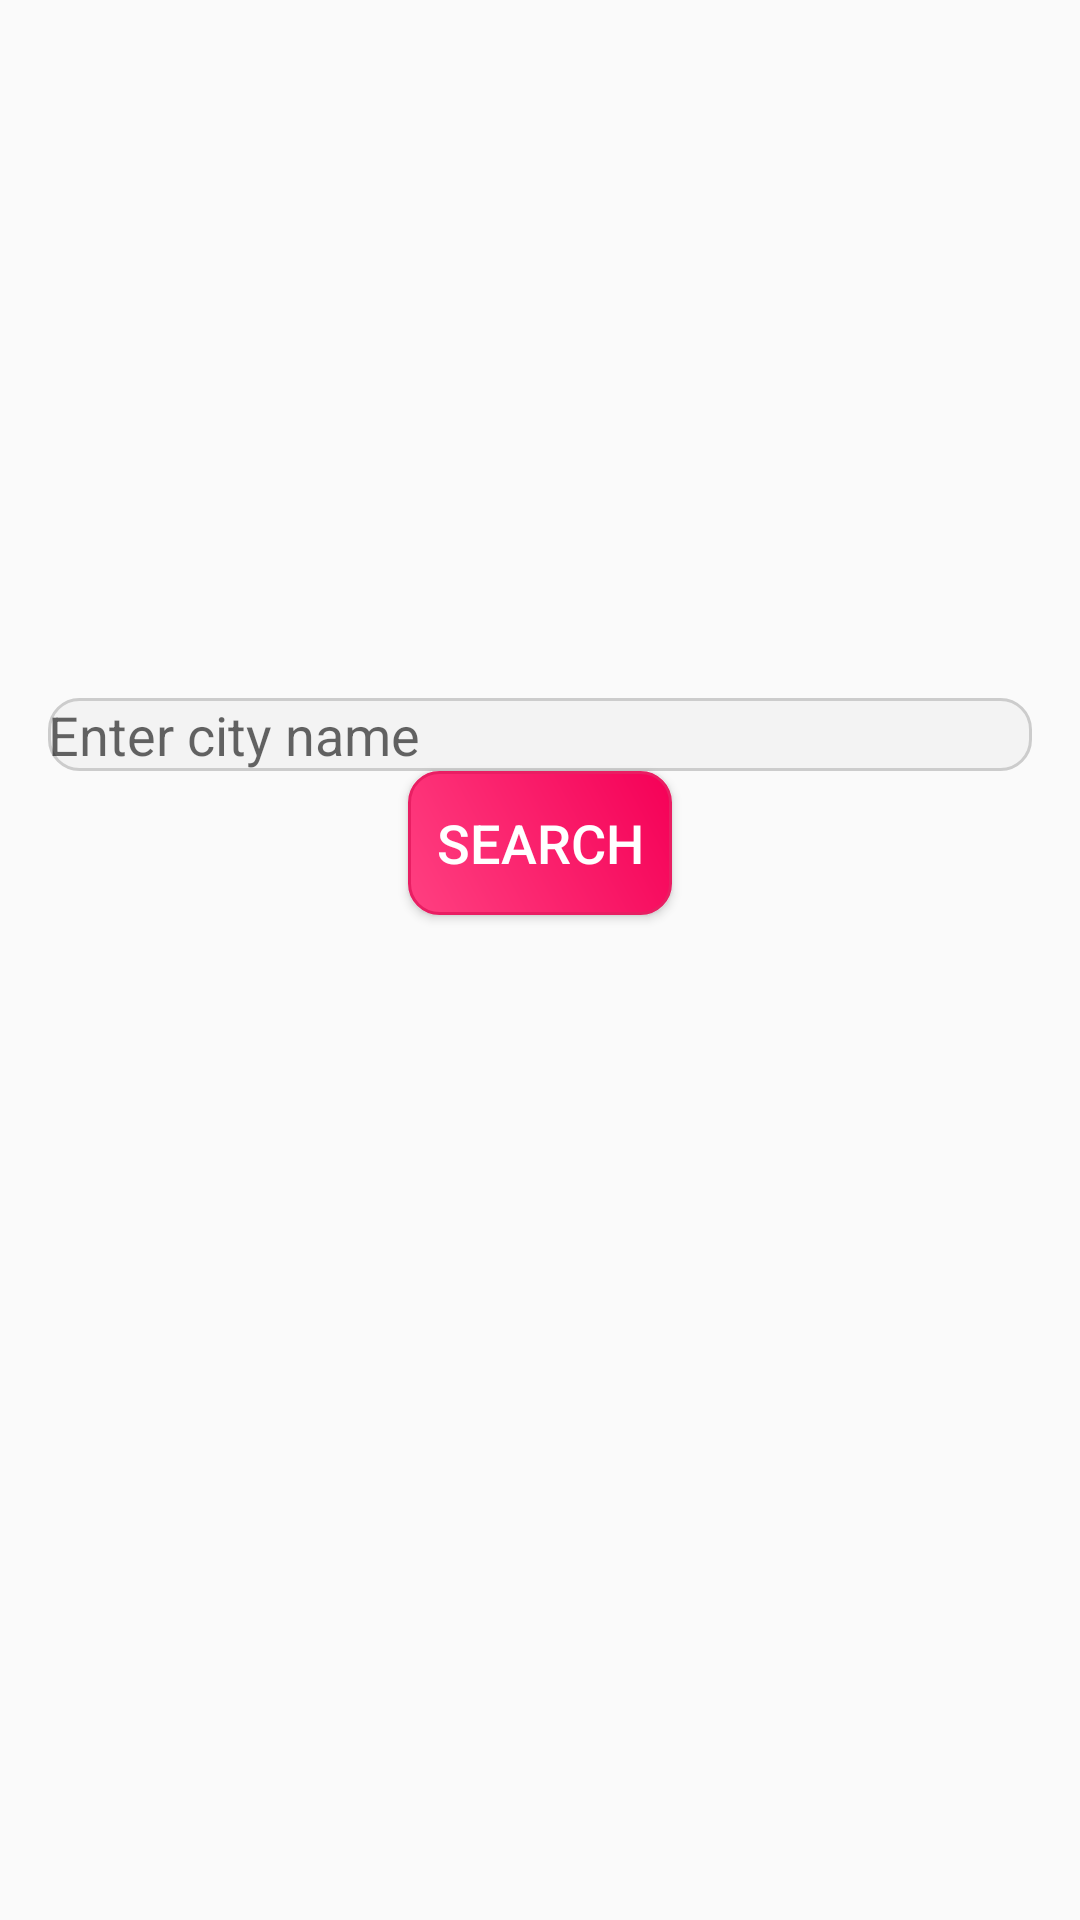

The Android layout XML behind this screen, and the referenced resources:
<!-- AndroidManifest.xml: application theme Theme.WhatsTheWeather -->
<!-- res/layout/fragment_weather.xml -->
<?xml version="1.0" encoding="utf-8"?>
<LinearLayout xmlns:android="http://schemas.android.com/apk/res/android"
    android:layout_width="match_parent"
    android:layout_height="match_parent"
    android:orientation="vertical"
    android:gravity="center"
    android:padding="16dp">

    <AutoCompleteTextView
        android:id="@+id/etCityName"
        android:layout_width="match_parent"
        android:layout_height="wrap_content"
        android:hint="Enter city name"
        android:textColor="@android:color/black"
        android:textSize="18sp"
        android:background="@drawable/edit_text_bg" />

    <Button
        android:id="@+id/btnSearch"
        android:layout_width="wrap_content"
        android:layout_height="wrap_content"
        android:text="Search"
        android:textColor="@android:color/white"
        android:textSize="18sp"
        android:background="@drawable/search_button_bg" />

    <TextView
        android:id="@+id/tvTemperature"
        android:layout_width="wrap_content"
        android:layout_height="wrap_content"
        android:textSize="22sp"
        android:textColor="@android:color/black" />

    <TextView
        android:id="@+id/tvWeatherCondition"
        android:layout_width="wrap_content"
        android:layout_height="wrap_content"
        android:textSize="18sp"
        android:textColor="@android:color/black" />
    <TextView
        android:id="@+id/tvHumidity"
        android:layout_width="wrap_content"
        android:layout_height="wrap_content"
        android:textSize="18sp"
        android:textColor="@android:color/black" />

    <TextView
        android:id="@+id/tvWeatherInfo"
        android:layout_width="wrap_content"
        android:layout_height="wrap_content"
        android:textSize="18sp"
        android:textColor="@android:color/black" />

</LinearLayout>
<!-- resources referenced by this layout -->
<resources>
  <!-- drawable edit_text_bg (drawable) -->
  <shape xmlns:android="http://schemas.android.com/apk/res/android"
      android:shape="rectangle">
      <corners android:radius="10dp" />
      <solid android:color="#F3F3F3" /> 
      <stroke
          android:width="1dp"
          android:color="#CCCCCC" /> 
  </shape>
  <!-- drawable search_button_bg (drawable) -->
  <shape xmlns:android="http://schemas.android.com/apk/res/android"
      android:shape="rectangle">
      <corners android:radius="10dp" />
      <gradient
          android:startColor="#FF4081"
          android:endColor="#F50057"
          android:angle="45"
      /> 
      <stroke
          android:width="1dp"
          android:color="#E91E63" /> 
  </shape>
  <style name="Theme.WhatsTheWeather" parent="android:Theme.Material.Light.NoActionBar" />
</resources>
